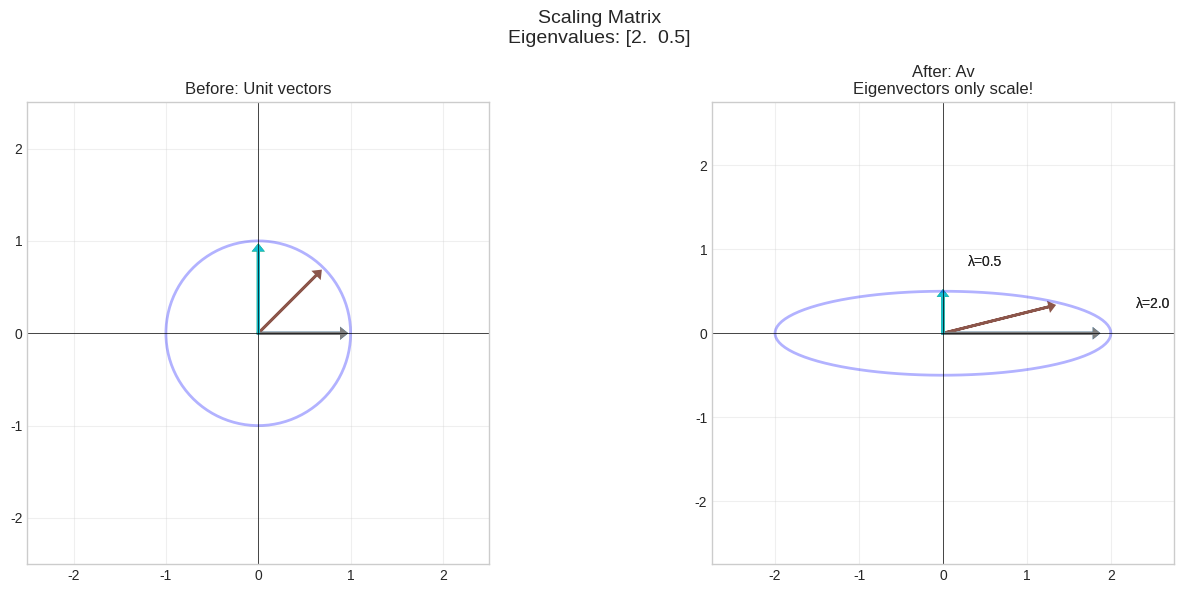
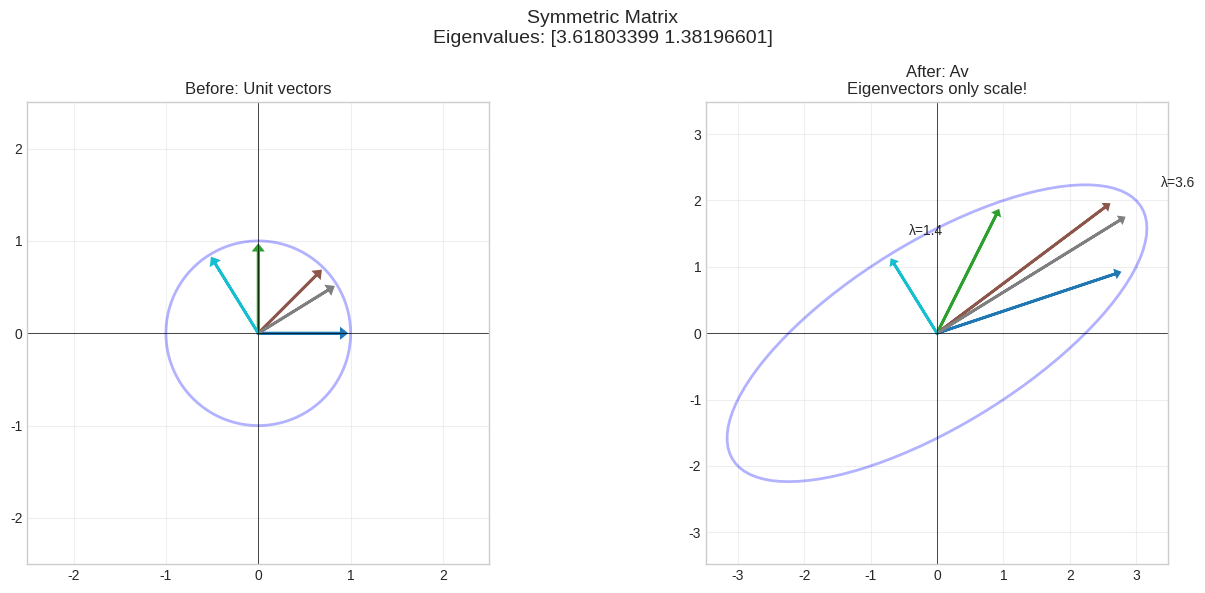
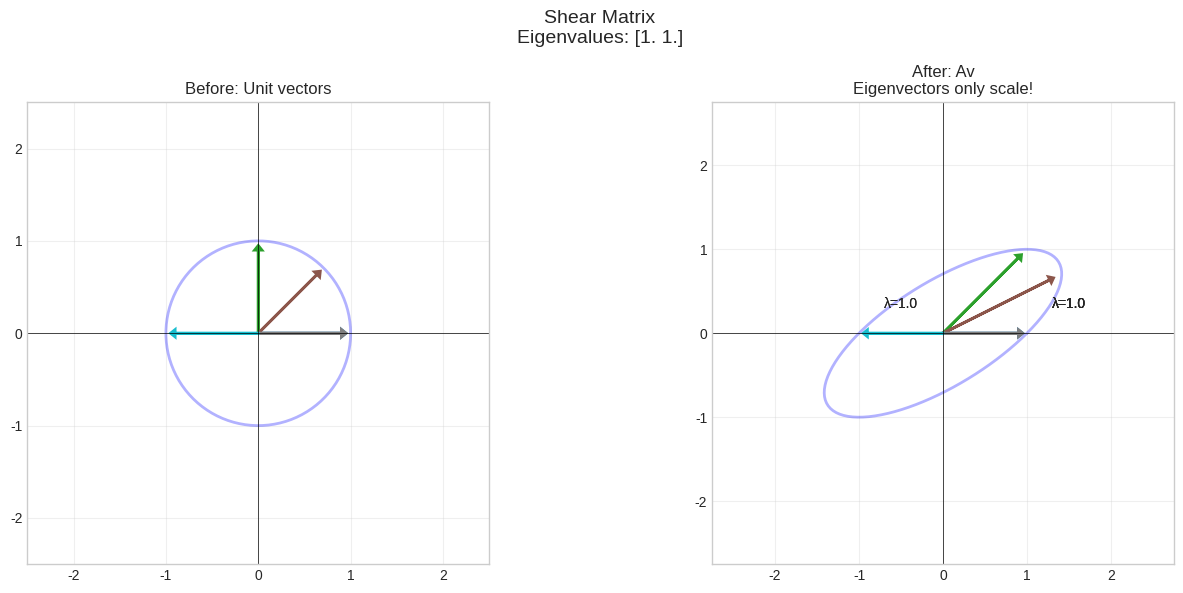
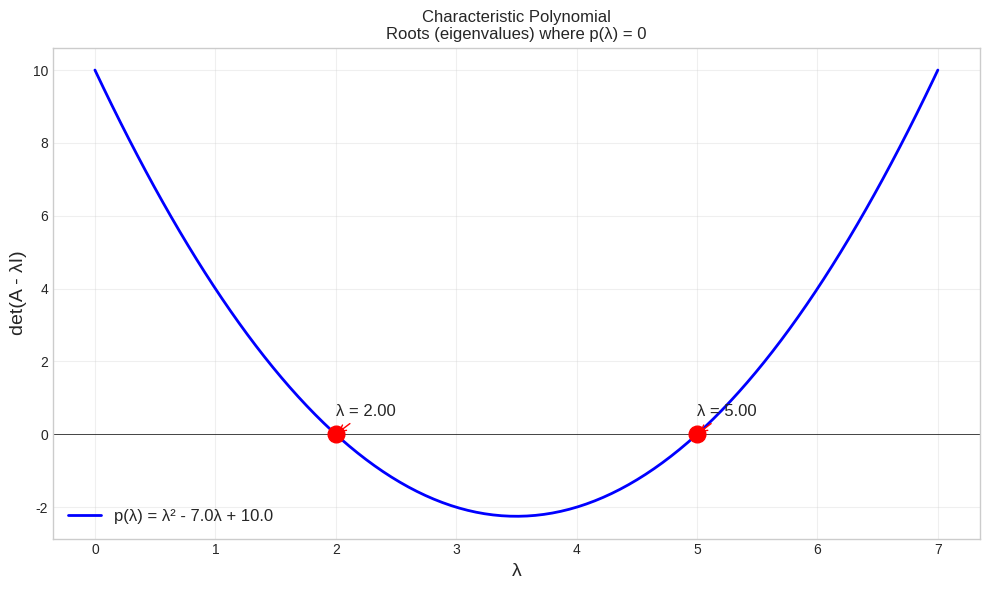
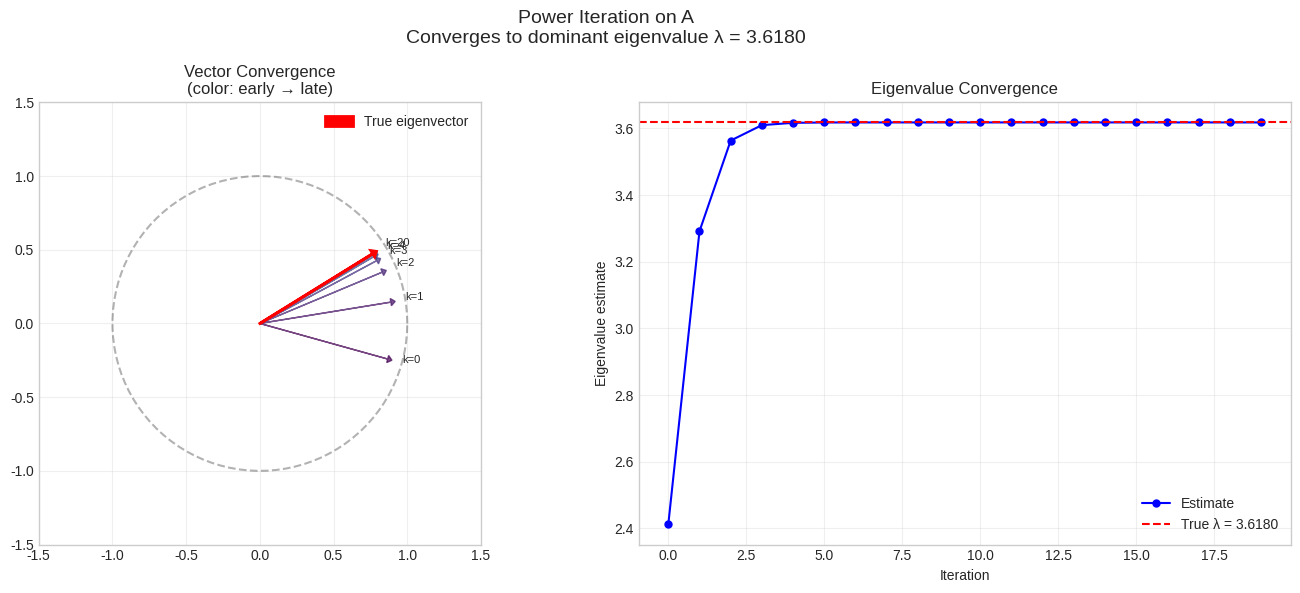
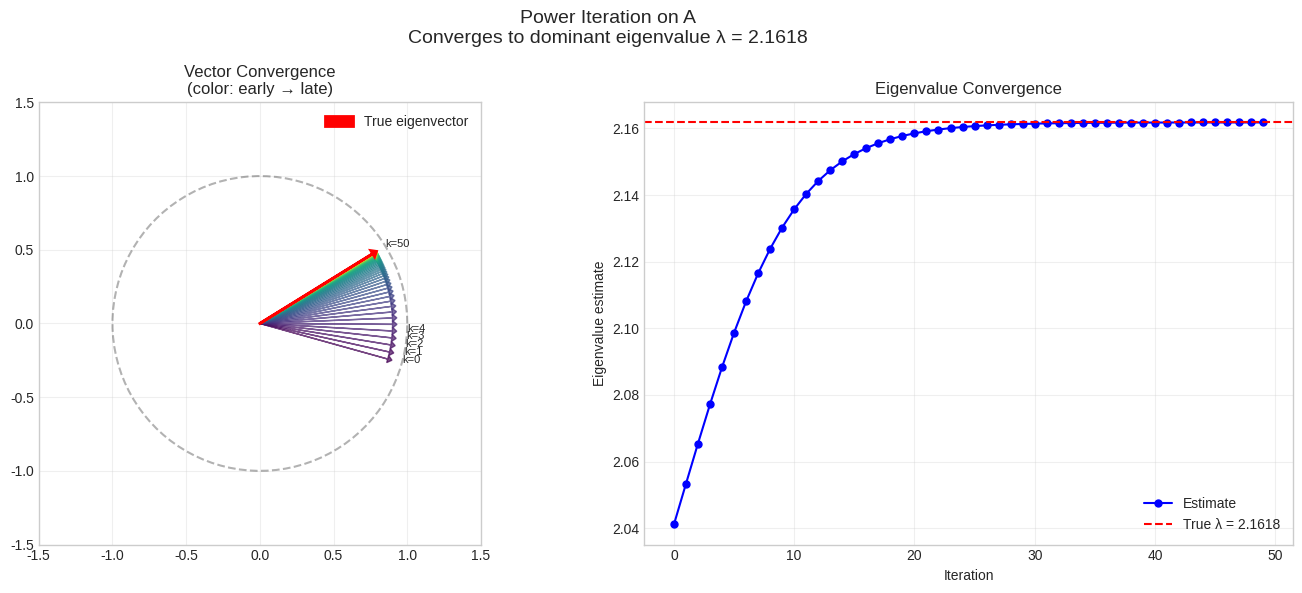
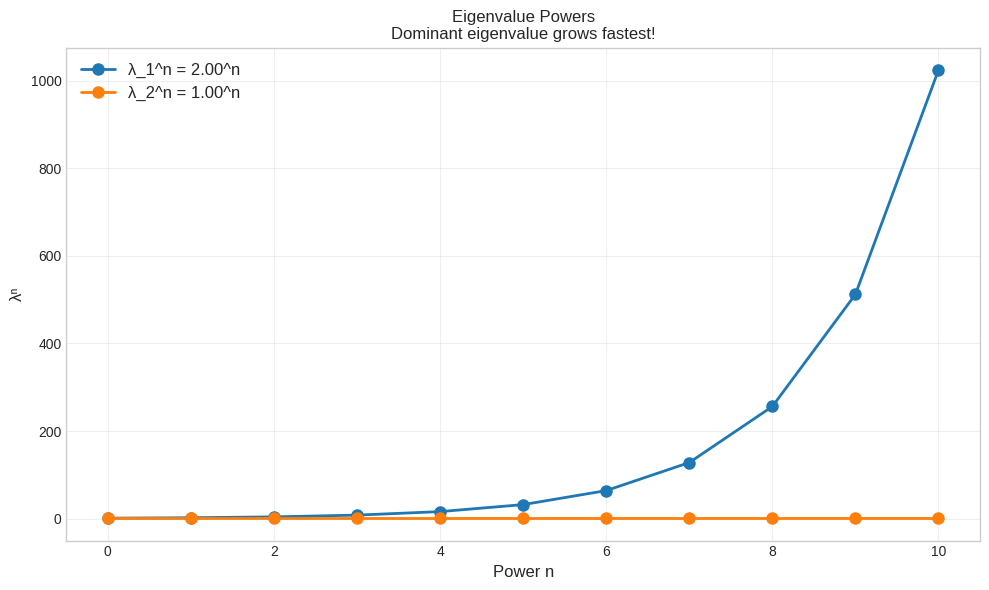
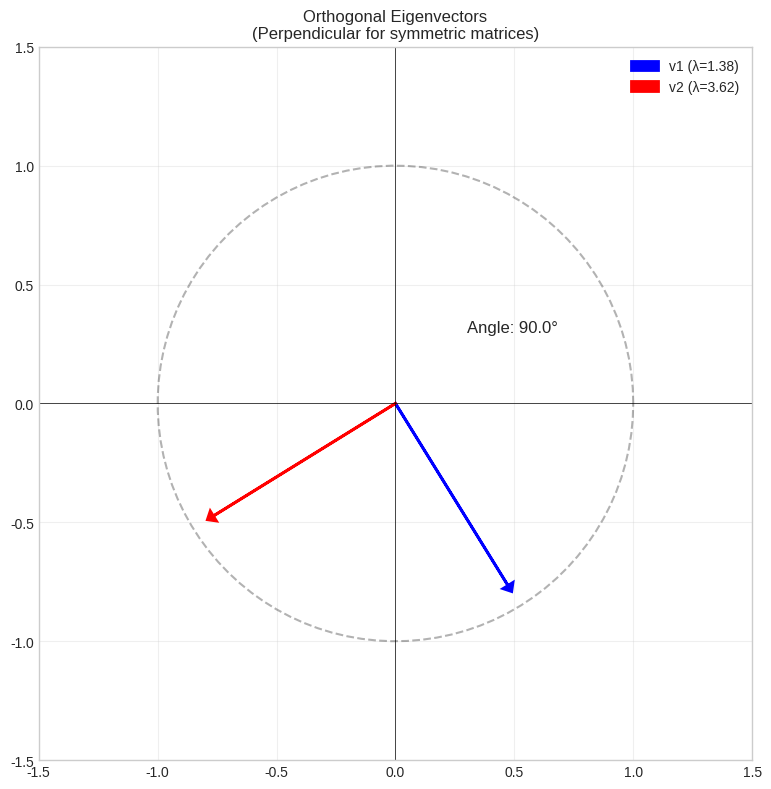
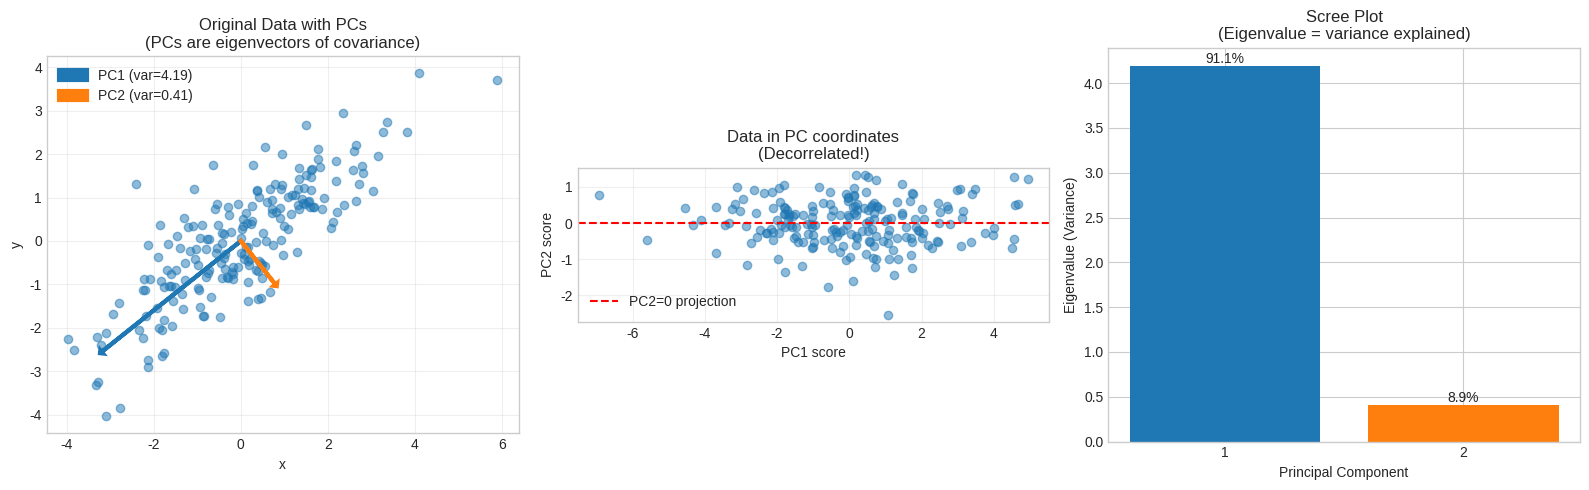
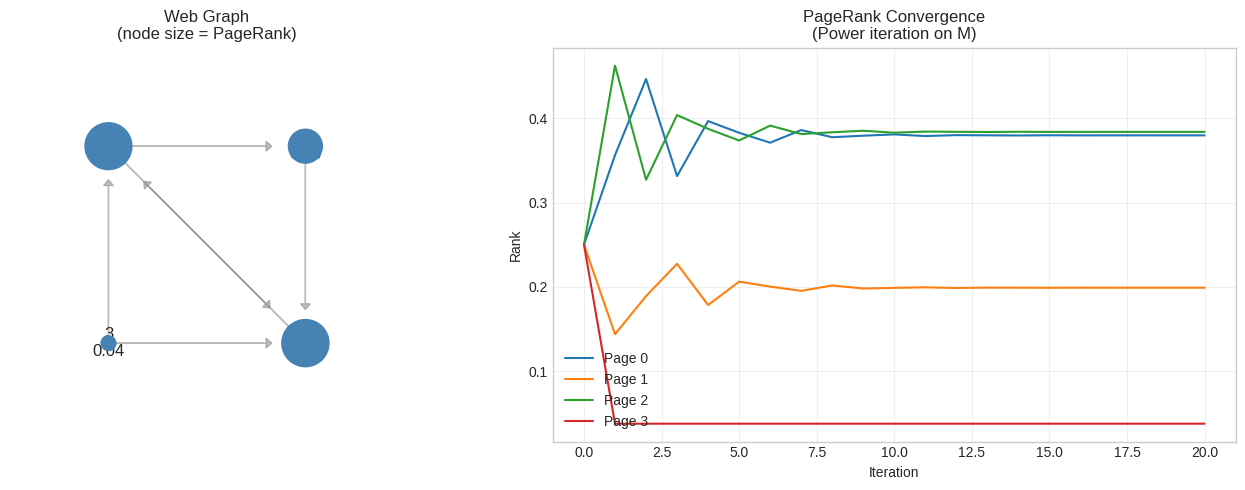
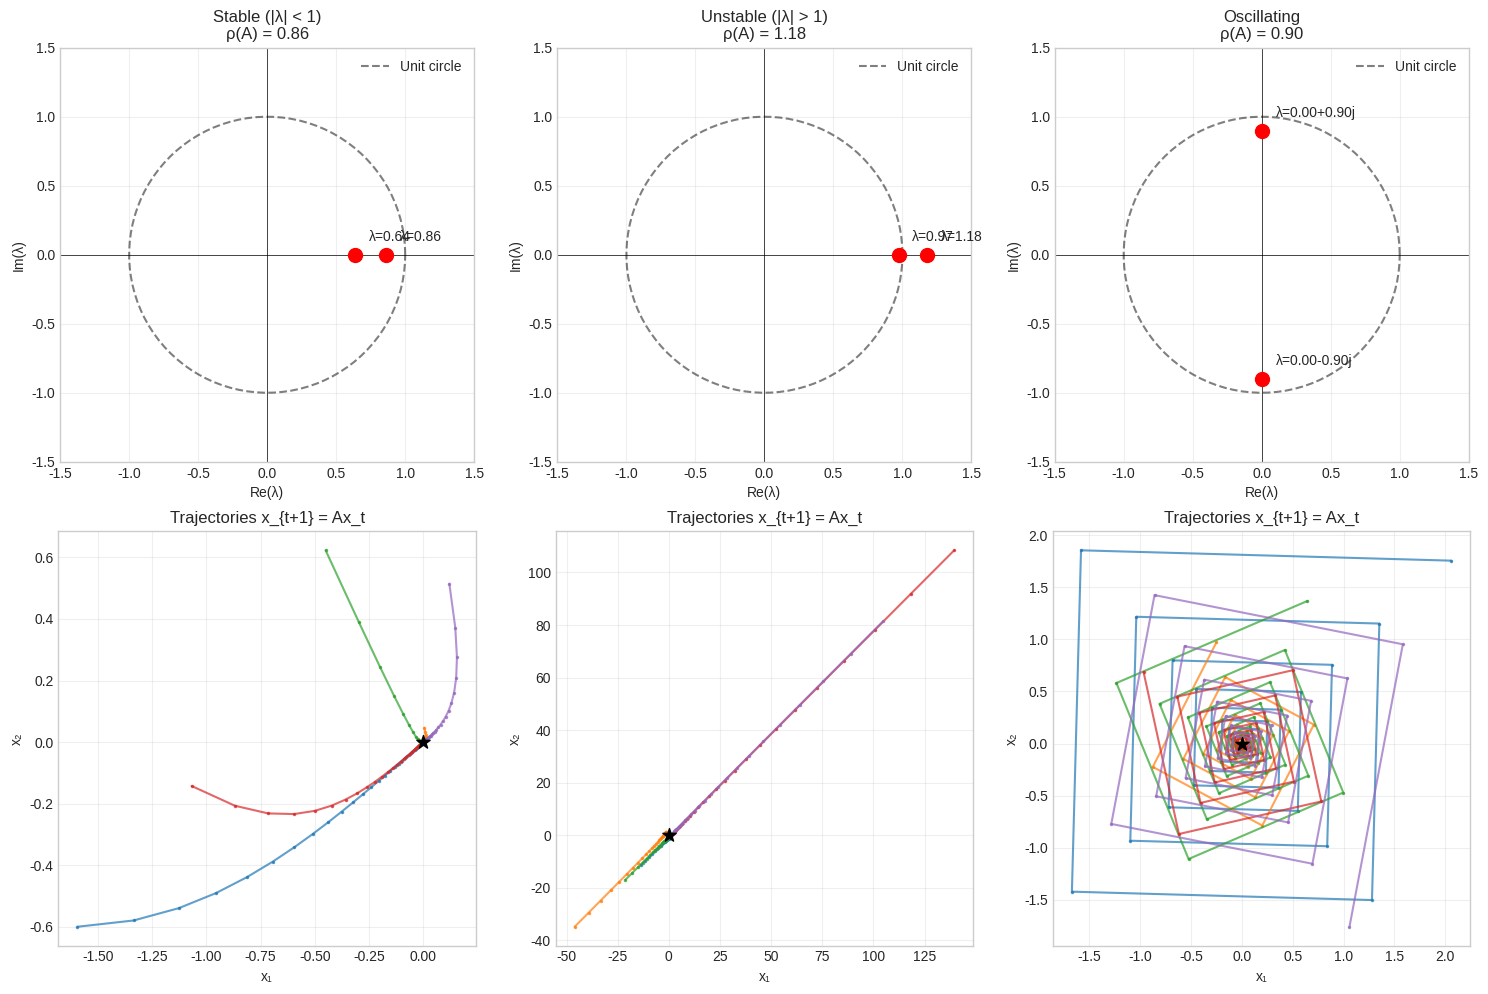
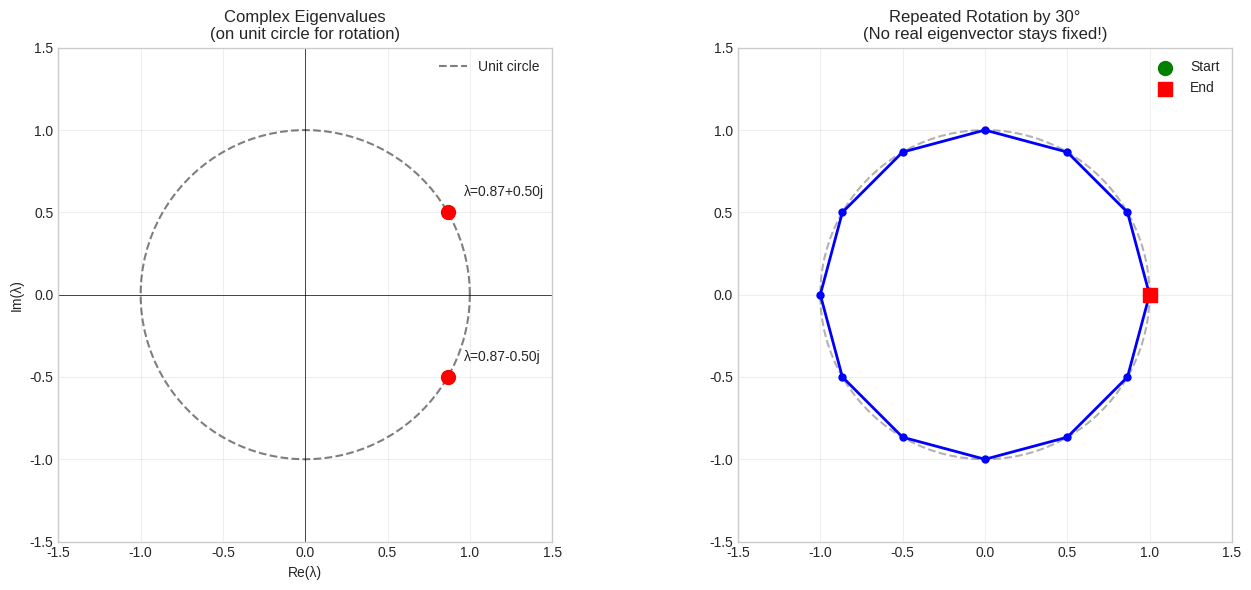

These charts were generated, in order, by the following Python code:
import numpy as np
import matplotlib.pyplot as plt
from matplotlib.patches import FancyArrowPatch
from mpl_toolkits.mplot3d import Axes3D

plt.style.use('seaborn-v0_8-whitegrid')

def visualize_eigenvectors(A, title="Matrix Transformation"):
    """
    Visualize how a matrix transforms vectors.
    Eigenvectors only get scaled, not rotated!
    """
    fig, axes = plt.subplots(1, 2, figsize=(14, 6))
    
    # Get eigenvalues and eigenvectors
    eigenvalues, eigenvectors = np.linalg.eig(A)
    
    # Generate unit circle
    theta = np.linspace(0, 2*np.pi, 100)
    circle = np.array([np.cos(theta), np.sin(theta)])
    
    # Transform circle
    ellipse = A @ circle
    
    # Test vectors (some random, some eigenvectors)
    test_vectors = [
        np.array([1, 0]),
        np.array([0, 1]),
        np.array([1, 1]) / np.sqrt(2),
    ]
    
    # Add real eigenvectors
    for i, (val, vec) in enumerate(zip(eigenvalues, eigenvectors.T)):
        if np.isreal(val):
            test_vectors.append(vec.real)
    
    colors = plt.cm.tab10(np.linspace(0, 1, len(test_vectors)))
    
    # Before transformation
    ax1 = axes[0]
    ax1.plot(circle[0], circle[1], 'b-', alpha=0.3, linewidth=2)
    
    for v, c in zip(test_vectors, colors):
        ax1.arrow(0, 0, v[0]*0.9, v[1]*0.9, head_width=0.08, 
                 head_length=0.05, fc=c, ec=c, linewidth=2)
    
    ax1.set_xlim(-2.5, 2.5)
    ax1.set_ylim(-2.5, 2.5)
    ax1.set_aspect('equal')
    ax1.axhline(y=0, color='k', linewidth=0.5)
    ax1.axvline(x=0, color='k', linewidth=0.5)
    ax1.set_title('Before: Unit vectors')
    ax1.grid(True, alpha=0.3)
    
    # After transformation
    ax2 = axes[1]
    ax2.plot(ellipse[0], ellipse[1], 'b-', alpha=0.3, linewidth=2)
    
    for v, c in zip(test_vectors, colors):
        Av = A @ v
        ax2.arrow(0, 0, Av[0]*0.9, Av[1]*0.9, head_width=0.08,
                 head_length=0.05, fc=c, ec=c, linewidth=2)
        
        # Check if it's an eigenvector
        for val, evec in zip(eigenvalues, eigenvectors.T):
            if np.isreal(val):
                evec = evec.real
                if np.allclose(v, evec / np.linalg.norm(evec)) or \
                   np.allclose(v, -evec / np.linalg.norm(evec)):
                    ax2.annotate(f'λ={val.real:.1f}', xy=(Av[0], Av[1]),
                               xytext=(Av[0]+0.3, Av[1]+0.3), fontsize=10)
    
    max_val = max(np.abs(ellipse).max(), 2.5) * 1.1
    ax2.set_xlim(-max_val, max_val)
    ax2.set_ylim(-max_val, max_val)
    ax2.set_aspect('equal')
    ax2.axhline(y=0, color='k', linewidth=0.5)
    ax2.axvline(x=0, color='k', linewidth=0.5)
    ax2.set_title(f'After: Av\nEigenvectors only scale!')
    ax2.grid(True, alpha=0.3)
    
    plt.suptitle(f'{title}\nEigenvalues: {eigenvalues}', fontsize=14)
    plt.tight_layout()
    plt.show()

# Example 1: Scaling matrix
print("Example 1: Diagonal (scaling) matrix")
A = np.array([[2, 0], [0, 0.5]])
visualize_eigenvectors(A, "Scaling Matrix")

# Example 2: Symmetric matrix
print("\nExample 2: Symmetric matrix (orthogonal eigenvectors)")
A = np.array([[3, 1], [1, 2]])
visualize_eigenvectors(A, "Symmetric Matrix")

# Example 3: Shear (only one eigenvector)
print("\nExample 3: Shear matrix (defective - only one eigenvector)")
A = np.array([[1, 1], [0, 1]])
visualize_eigenvectors(A, "Shear Matrix")

def visualize_characteristic_polynomial(A):
    """
    Visualize the characteristic polynomial and its roots (eigenvalues).
    """
    # Get eigenvalues
    eigenvalues = np.linalg.eigvals(A)
    
    # For 2x2: det(A - λI) = λ² - trace(A)λ + det(A)
    trace_A = np.trace(A)
    det_A = np.linalg.det(A)
    
    # Plot characteristic polynomial
    lambda_range = np.linspace(min(eigenvalues.real) - 2, max(eigenvalues.real) + 2, 200)
    
    def char_poly(lam):
        return lam**2 - trace_A * lam + det_A
    
    fig, ax = plt.subplots(figsize=(10, 6))
    
    ax.plot(lambda_range, char_poly(lambda_range), 'b-', linewidth=2, 
            label=f'p(λ) = λ² - {trace_A:.1f}λ + {det_A:.1f}')
    ax.axhline(y=0, color='k', linewidth=0.5)
    
    # Mark eigenvalues (roots)
    for val in eigenvalues:
        if np.isreal(val):
            ax.plot(val.real, 0, 'ro', markersize=12)
            ax.annotate(f'λ = {val.real:.2f}', xy=(val.real, 0),
                       xytext=(val.real, 0.5), fontsize=12,
                       arrowprops=dict(arrowstyle='->', color='red'))
    
    ax.set_xlabel('λ', fontsize=14)
    ax.set_ylabel('det(A - λI)', fontsize=14)
    ax.set_title(f'Characteristic Polynomial\nRoots (eigenvalues) where p(λ) = 0')
    ax.legend(fontsize=12)
    ax.grid(True, alpha=0.3)
    
    plt.tight_layout()
    plt.show()
    
    print(f"Matrix A:\n{A}")
    print(f"\nCharacteristic polynomial: λ² - {trace_A:.2f}λ + {det_A:.2f} = 0")
    print(f"Eigenvalues: {eigenvalues}")
    print(f"\nVerification:")
    print(f"  Sum of eigenvalues = {eigenvalues.sum():.2f} = trace(A) = {trace_A:.2f}")
    print(f"  Product of eigenvalues = {eigenvalues.prod():.2f} = det(A) = {det_A:.2f}")

# Example
A = np.array([[4, 2], [1, 3]])
visualize_characteristic_polynomial(A)

def power_iteration_visualized(A, max_iter=20):
    """
    Visualize power iteration converging to dominant eigenvector.
    """
    # Start with random vector
    np.random.seed(42)
    x = np.random.randn(2)
    x = x / np.linalg.norm(x)
    
    # Get true eigenvectors for comparison
    eigenvalues, eigenvectors = np.linalg.eig(A)
    dominant_idx = np.argmax(np.abs(eigenvalues))
    dominant_evec = eigenvectors[:, dominant_idx].real
    dominant_eval = eigenvalues[dominant_idx].real
    
    # Store history
    vectors = [x.copy()]
    eigenvalue_estimates = []
    
    for i in range(max_iter):
        y = A @ x
        eval_est = x @ y  # Rayleigh quotient
        eigenvalue_estimates.append(eval_est)
        x = y / np.linalg.norm(y)
        vectors.append(x.copy())
    
    # Visualize
    fig, axes = plt.subplots(1, 2, figsize=(14, 6))
    
    # Left: Vector convergence
    ax1 = axes[0]
    theta = np.linspace(0, 2*np.pi, 100)
    ax1.plot(np.cos(theta), np.sin(theta), 'k--', alpha=0.3)
    
    # Plot iteration vectors with color gradient
    colors = plt.cm.viridis(np.linspace(0, 1, len(vectors)))
    for i, (v, c) in enumerate(zip(vectors, colors)):
        ax1.arrow(0, 0, v[0]*0.9, v[1]*0.9, head_width=0.05, 
                 head_length=0.03, fc=c, ec=c, alpha=0.7)
        if i < 5 or i == len(vectors) - 1:
            ax1.annotate(f'k={i}', xy=(v[0], v[1]), fontsize=8)
    
    # Plot true dominant eigenvector
    ax1.arrow(0, 0, dominant_evec[0]*0.9, dominant_evec[1]*0.9, head_width=0.05,
             head_length=0.03, fc='red', ec='red', linewidth=2, label='True eigenvector')
    
    ax1.set_xlim(-1.5, 1.5)
    ax1.set_ylim(-1.5, 1.5)
    ax1.set_aspect('equal')
    ax1.set_title(f'Vector Convergence\n(color: early → late)')
    ax1.legend()
    ax1.grid(True, alpha=0.3)
    
    # Right: Eigenvalue convergence
    ax2 = axes[1]
    ax2.plot(eigenvalue_estimates, 'b.-', markersize=10, label='Estimate')
    ax2.axhline(y=dominant_eval, color='r', linestyle='--', label=f'True λ = {dominant_eval:.4f}')
    ax2.set_xlabel('Iteration')
    ax2.set_ylabel('Eigenvalue estimate')
    ax2.set_title('Eigenvalue Convergence')
    ax2.legend()
    ax2.grid(True, alpha=0.3)
    
    plt.suptitle(f'Power Iteration on A\nConverges to dominant eigenvalue λ = {dominant_eval:.4f}', fontsize=14)
    plt.tight_layout()
    plt.show()
    
    # Print convergence rate
    ratio = np.abs(eigenvalues[1-dominant_idx] / eigenvalues[dominant_idx])
    print(f"\nConvergence rate: |λ₂/λ₁| = {ratio:.4f}")
    print(f"Error decreases by factor {ratio:.4f} per iteration")

# Example with well-separated eigenvalues (fast convergence)
print("Example 1: Well-separated eigenvalues (fast convergence)")
A = np.array([[3, 1], [1, 2]])
power_iteration_visualized(A)

# Example with close eigenvalues (slow convergence)
print("\nExample 2: Close eigenvalues (slow convergence)")
A = np.array([[2.1, 0.1], [0.1, 2.0]])
power_iteration_visualized(A, max_iter=50)

def demonstrate_diagonalization(A):
    """
    Show how A = PDP^(-1) works and its use for matrix powers.
    """
    eigenvalues, eigenvectors = np.linalg.eig(A)
    
    P = eigenvectors
    D = np.diag(eigenvalues)
    P_inv = np.linalg.inv(P)
    
    print("Diagonalization: A = P @ D @ P^(-1)")
    print("="*50)
    print(f"\nMatrix A:\n{A}")
    print(f"\nEigenvector matrix P (columns = eigenvectors):\n{P}")
    print(f"\nDiagonal matrix D (eigenvalues on diagonal):\n{D}")
    print(f"\nVerification P @ D @ P^(-1):\n{P @ D @ P_inv}")
    
    # Matrix powers
    print("\n" + "="*50)
    print("Computing A^10 efficiently:")
    print("="*50)
    
    # Method 1: Direct computation
    A_10_direct = np.linalg.matrix_power(A, 10)
    
    # Method 2: Using diagonalization
    D_10 = np.diag(eigenvalues ** 10)
    A_10_diag = P @ D_10 @ P_inv
    
    print(f"\nDirect computation A^10:\n{A_10_direct}")
    print(f"\nUsing diagonalization P @ D^10 @ P^(-1):\n{A_10_diag.real}")
    print(f"\nD^10 (just raise diagonal to 10th power):\n{D_10}")
    
    # Visualize eigenvalue powers
    fig, ax = plt.subplots(figsize=(10, 6))
    
    powers = np.arange(0, 11)
    for i, val in enumerate(eigenvalues):
        if np.isreal(val):
            ax.plot(powers, val.real ** powers, 'o-', 
                   label=f'λ_{i+1}^n = {val.real:.2f}^n', linewidth=2, markersize=8)
    
    ax.set_xlabel('Power n', fontsize=12)
    ax.set_ylabel('λⁿ', fontsize=12)
    ax.set_title('Eigenvalue Powers\nDominant eigenvalue grows fastest!')
    ax.legend(fontsize=12)
    ax.grid(True, alpha=0.3)
    plt.tight_layout()
    plt.show()

# Example
A = np.array([[1.5, 0.5], [0.5, 1.5]])
demonstrate_diagonalization(A)

def demonstrate_spectral_theorem(S):
    """
    Show properties of symmetric matrices:
    - Real eigenvalues
    - Orthogonal eigenvectors
    - S = QΛQ^T
    """
    print("Symmetric Matrix Properties")
    print("="*50)
    
    # Verify symmetry
    print(f"\nMatrix S:\n{S}")
    print(f"Is symmetric? {np.allclose(S, S.T)}")
    
    # Eigendecomposition
    eigenvalues, eigenvectors = np.linalg.eigh(S)  # eigh for symmetric
    
    print(f"\nEigenvalues (all real!): {eigenvalues}")
    print(f"\nEigenvectors Q:\n{eigenvectors}")
    
    # Verify orthogonality
    Q = eigenvectors
    print(f"\nQ^T @ Q (should be I):\n{Q.T @ Q}")
    
    # Verify reconstruction
    Lambda = np.diag(eigenvalues)
    S_reconstructed = Q @ Lambda @ Q.T
    print(f"\nReconstruction Q @ Λ @ Q^T:\n{S_reconstructed}")
    
    # Visualize orthogonal eigenvectors
    fig, ax = plt.subplots(figsize=(8, 8))
    
    # Draw unit circle
    theta = np.linspace(0, 2*np.pi, 100)
    ax.plot(np.cos(theta), np.sin(theta), 'k--', alpha=0.3)
    
    # Draw eigenvectors
    colors = ['blue', 'red']
    for i, (val, vec) in enumerate(zip(eigenvalues, eigenvectors.T)):
        ax.arrow(0, 0, vec[0]*0.9, vec[1]*0.9, head_width=0.05,
                head_length=0.03, fc=colors[i], ec=colors[i], linewidth=2,
                label=f'v{i+1} (λ={val:.2f})')
    
    ax.set_xlim(-1.5, 1.5)
    ax.set_ylim(-1.5, 1.5)
    ax.set_aspect('equal')
    ax.set_title('Orthogonal Eigenvectors\n(Perpendicular for symmetric matrices)')
    ax.legend()
    ax.grid(True, alpha=0.3)
    ax.axhline(y=0, color='k', linewidth=0.5)
    ax.axvline(x=0, color='k', linewidth=0.5)
    
    # Add angle annotation
    angle = np.degrees(np.arccos(np.dot(eigenvectors[:, 0], eigenvectors[:, 1])))
    ax.annotate(f'Angle: {angle:.1f}°', xy=(0.3, 0.3), fontsize=12)
    
    plt.tight_layout()
    plt.show()

# Example
S = np.array([[3, 1], [1, 2]])
demonstrate_spectral_theorem(S)

def demonstrate_pca():
    """
    Show how PCA uses eigenvalues/eigenvectors of covariance matrix.
    """
    np.random.seed(42)
    
    # Generate correlated 2D data
    n_samples = 200
    mean = [2, 3]
    cov = [[3, 2], [2, 2]]  # Correlated
    data = np.random.multivariate_normal(mean, cov, n_samples)
    
    # Center the data
    data_centered = data - data.mean(axis=0)
    
    # Compute covariance matrix
    cov_matrix = np.cov(data_centered.T)
    
    # Eigendecomposition
    eigenvalues, eigenvectors = np.linalg.eigh(cov_matrix)
    
    # Sort by eigenvalue (descending)
    idx = np.argsort(eigenvalues)[::-1]
    eigenvalues = eigenvalues[idx]
    eigenvectors = eigenvectors[:, idx]
    
    print("PCA via Eigendecomposition")
    print("="*50)
    print(f"\nCovariance matrix:\n{cov_matrix}")
    print(f"\nEigenvalues (variances): {eigenvalues}")
    print(f"Explained variance ratio: {eigenvalues / eigenvalues.sum()}")
    print(f"\nPrincipal components (eigenvectors):\n{eigenvectors}")
    
    # Visualize
    fig, axes = plt.subplots(1, 3, figsize=(16, 5))
    
    # Original data with principal components
    ax1 = axes[0]
    ax1.scatter(data_centered[:, 0], data_centered[:, 1], alpha=0.5)
    
    # Draw principal components (scaled by sqrt of eigenvalue)
    for i, (val, vec) in enumerate(zip(eigenvalues, eigenvectors.T)):
        scale = np.sqrt(val) * 2
        ax1.arrow(0, 0, vec[0]*scale, vec[1]*scale, head_width=0.1,
                 head_length=0.05, fc=f'C{i}', ec=f'C{i}', linewidth=3,
                 label=f'PC{i+1} (var={val:.2f})')
    
    ax1.set_xlabel('x')
    ax1.set_ylabel('y')
    ax1.set_title('Original Data with PCs\n(PCs are eigenvectors of covariance)')
    ax1.legend()
    ax1.set_aspect('equal')
    ax1.grid(True, alpha=0.3)
    
    # Project onto PC1
    projected = data_centered @ eigenvectors
    
    ax2 = axes[1]
    ax2.scatter(projected[:, 0], projected[:, 1], alpha=0.5)
    ax2.axhline(y=0, color='r', linestyle='--', label='PC2=0 projection')
    ax2.set_xlabel('PC1 score')
    ax2.set_ylabel('PC2 score')
    ax2.set_title('Data in PC coordinates\n(Decorrelated!)')
    ax2.set_aspect('equal')
    ax2.legend()
    ax2.grid(True, alpha=0.3)
    
    # Scree plot (eigenvalues)
    ax3 = axes[2]
    ax3.bar([1, 2], eigenvalues, color=['C0', 'C1'])
    ax3.set_xlabel('Principal Component')
    ax3.set_ylabel('Eigenvalue (Variance)')
    ax3.set_title('Scree Plot\n(Eigenvalue = variance explained)')
    ax3.set_xticks([1, 2])
    
    for i, val in enumerate(eigenvalues):
        ratio = val / eigenvalues.sum() * 100
        ax3.annotate(f'{ratio:.1f}%', xy=(i+1, val), ha='center', va='bottom')
    
    plt.tight_layout()
    plt.show()

demonstrate_pca()

def demonstrate_pagerank():
    """
    Show PageRank as an eigenvector problem.
    """
    # Simple web graph
    # Page 0: links to 1, 2
    # Page 1: links to 2
    # Page 2: links to 0
    # Page 3: links to 0, 2
    
    n = 4
    links = [
        [1, 2],      # Page 0 links to
        [2],         # Page 1 links to
        [0],         # Page 2 links to
        [0, 2]       # Page 3 links to
    ]
    
    # Build transition matrix
    M = np.zeros((n, n))
    for i, targets in enumerate(links):
        for j in targets:
            M[j, i] = 1 / len(targets)
    
    print("PageRank as Eigenvector Problem")
    print("="*50)
    print(f"\nTransition matrix M (column stochastic):\n{M}")
    
    # Add damping (teleportation)
    damping = 0.85
    M_pagerank = damping * M + (1 - damping) / n * np.ones((n, n))
    print(f"\nPageRank matrix (with damping {damping}):\n{M_pagerank}")
    
    # Find eigenvector for eigenvalue 1
    eigenvalues, eigenvectors = np.linalg.eig(M_pagerank)
    print(f"\nEigenvalues: {eigenvalues}")
    
    # Eigenvector for eigenvalue 1 is the PageRank
    idx = np.argmax(np.abs(eigenvalues))  # Should be eigenvalue ≈ 1
    pagerank = np.abs(eigenvectors[:, idx])
    pagerank = pagerank / pagerank.sum()  # Normalize
    
    print(f"\nPageRank (eigenvector for λ=1): {pagerank}")
    
    # Visualize
    fig, axes = plt.subplots(1, 2, figsize=(14, 5))
    
    # Graph visualization
    ax1 = axes[0]
    positions = np.array([[0, 1], [1, 1], [1, 0], [0, 0]])
    
    # Draw edges
    for i, targets in enumerate(links):
        for j in targets:
            dx = positions[j, 0] - positions[i, 0]
            dy = positions[j, 1] - positions[i, 1]
            ax1.arrow(positions[i, 0], positions[i, 1], dx*0.8, dy*0.8,
                     head_width=0.05, head_length=0.03, fc='gray', ec='gray', alpha=0.5)
    
    # Draw nodes (size proportional to PageRank)
    sizes = pagerank * 3000
    ax1.scatter(positions[:, 0], positions[:, 1], s=sizes, c='steelblue', zorder=5)
    for i, (pos, rank) in enumerate(zip(positions, pagerank)):
        ax1.annotate(f'{i}\n{rank:.2f}', xy=pos, ha='center', va='center', fontsize=12)
    
    ax1.set_xlim(-0.5, 1.5)
    ax1.set_ylim(-0.5, 1.5)
    ax1.set_aspect('equal')
    ax1.set_title('Web Graph\n(node size = PageRank)')
    ax1.axis('off')
    
    # Power iteration convergence
    ax2 = axes[1]
    ranks = np.ones(n) / n
    history = [ranks.copy()]
    
    for _ in range(20):
        ranks = M_pagerank @ ranks
        history.append(ranks.copy())
    
    history = np.array(history)
    for i in range(n):
        ax2.plot(history[:, i], label=f'Page {i}')
    
    ax2.set_xlabel('Iteration')
    ax2.set_ylabel('Rank')
    ax2.set_title('PageRank Convergence\n(Power iteration on M)')
    ax2.legend()
    ax2.grid(True, alpha=0.3)
    
    plt.tight_layout()
    plt.show()

demonstrate_pagerank()

def demonstrate_stability():
    """
    Show how eigenvalues determine stability of dynamical systems.
    """
    fig, axes = plt.subplots(2, 3, figsize=(15, 10))
    
    systems = [
        ('Stable (|λ| < 1)', np.array([[0.8, 0.1], [0.1, 0.7]])),
        ('Unstable (|λ| > 1)', np.array([[1.1, 0.1], [0.1, 1.05]])),
        ('Oscillating', np.array([[0, -0.9], [0.9, 0]]))  # Complex eigenvalues
    ]
    
    for col, (name, A) in enumerate(systems):
        eigenvalues = np.linalg.eigvals(A)
        spectral_radius = np.max(np.abs(eigenvalues))
        
        # Top row: eigenvalue plot
        ax1 = axes[0, col]
        theta = np.linspace(0, 2*np.pi, 100)
        ax1.plot(np.cos(theta), np.sin(theta), 'k--', alpha=0.5, label='Unit circle')
        ax1.scatter(eigenvalues.real, eigenvalues.imag, s=100, c='red', zorder=5)
        for val in eigenvalues:
            ax1.annotate(f'λ={val:.2f}', xy=(val.real, val.imag), 
                        xytext=(val.real+0.1, val.imag+0.1))
        ax1.set_xlim(-1.5, 1.5)
        ax1.set_ylim(-1.5, 1.5)
        ax1.set_aspect('equal')
        ax1.axhline(y=0, color='k', linewidth=0.5)
        ax1.axvline(x=0, color='k', linewidth=0.5)
        ax1.set_title(f'{name}\nρ(A) = {spectral_radius:.2f}')
        ax1.set_xlabel('Re(λ)')
        ax1.set_ylabel('Im(λ)')
        ax1.legend(loc='upper right')
        ax1.grid(True, alpha=0.3)
        
        # Bottom row: trajectory
        ax2 = axes[1, col]
        
        # Multiple initial conditions
        for _ in range(5):
            x = np.random.randn(2)
            trajectory = [x.copy()]
            for _ in range(30):
                x = A @ x
                trajectory.append(x.copy())
            trajectory = np.array(trajectory)
            ax2.plot(trajectory[:, 0], trajectory[:, 1], '.-', alpha=0.7, markersize=3)
        
        ax2.scatter([0], [0], s=100, c='black', marker='*', zorder=5)
        ax2.set_xlabel('x₁')
        ax2.set_ylabel('x₂')
        ax2.set_title('Trajectories x_{t+1} = Ax_t')
        ax2.grid(True, alpha=0.3)
    
    plt.tight_layout()
    plt.show()
    
    print("\nStability Rule for discrete systems x_{t+1} = Ax_t:")
    print("- Stable if spectral radius ρ(A) = max|λᵢ| < 1")
    print("- Unstable if any |λᵢ| > 1")
    print("- Complex eigenvalues cause oscillation/rotation")

demonstrate_stability()

def demonstrate_complex_eigenvalues():
    """
    Show how complex eigenvalues relate to rotation.
    """
    # Rotation matrix
    angle = np.pi / 6  # 30 degrees
    R = np.array([[np.cos(angle), -np.sin(angle)],
                  [np.sin(angle), np.cos(angle)]])
    
    eigenvalues = np.linalg.eigvals(R)
    
    print("Rotation Matrix and Complex Eigenvalues")
    print("="*50)
    print(f"\nRotation by {np.degrees(angle):.0f}° matrix:\n{R}")
    print(f"\nEigenvalues: {eigenvalues}")
    print(f"\nEigenvalues in polar form:")
    for val in eigenvalues:
        r = np.abs(val)
        theta = np.angle(val)
        print(f"  {val:.4f} = {r:.4f} * e^(i*{np.degrees(theta):.1f}°)")
    
    # Visualize
    fig, axes = plt.subplots(1, 2, figsize=(14, 6))
    
    # Eigenvalues in complex plane
    ax1 = axes[0]
    theta_circle = np.linspace(0, 2*np.pi, 100)
    ax1.plot(np.cos(theta_circle), np.sin(theta_circle), 'k--', alpha=0.5, label='Unit circle')
    ax1.scatter(eigenvalues.real, eigenvalues.imag, s=100, c='red', zorder=5)
    for val in eigenvalues:
        ax1.annotate(f'λ={val:.2f}', xy=(val.real, val.imag),
                    xytext=(val.real+0.1, val.imag+0.1))
    ax1.set_xlim(-1.5, 1.5)
    ax1.set_ylim(-1.5, 1.5)
    ax1.set_aspect('equal')
    ax1.axhline(y=0, color='k', linewidth=0.5)
    ax1.axvline(x=0, color='k', linewidth=0.5)
    ax1.set_title('Complex Eigenvalues\n(on unit circle for rotation)')
    ax1.set_xlabel('Re(λ)')
    ax1.set_ylabel('Im(λ)')
    ax1.legend()
    ax1.grid(True, alpha=0.3)
    
    # Rotation effect
    ax2 = axes[1]
    
    # Track a vector through multiple rotations
    v = np.array([1, 0])
    vectors = [v.copy()]
    for _ in range(12):
        v = R @ v
        vectors.append(v.copy())
    vectors = np.array(vectors)
    
    ax2.plot(np.cos(theta_circle), np.sin(theta_circle), 'k--', alpha=0.3)
    ax2.plot(vectors[:, 0], vectors[:, 1], 'b.-', markersize=10, linewidth=2)
    ax2.scatter([vectors[0, 0]], [vectors[0, 1]], s=100, c='green', marker='o', zorder=5, label='Start')
    ax2.scatter([vectors[-1, 0]], [vectors[-1, 1]], s=100, c='red', marker='s', zorder=5, label='End')
    
    ax2.set_xlim(-1.5, 1.5)
    ax2.set_ylim(-1.5, 1.5)
    ax2.set_aspect('equal')
    ax2.set_title(f'Repeated Rotation by {np.degrees(angle):.0f}°\n(No real eigenvector stays fixed!)')
    ax2.legend()
    ax2.grid(True, alpha=0.3)
    
    plt.tight_layout()
    plt.show()

demonstrate_complex_eigenvalues()

print("""
KEY CONCEPTS SUMMARY
====================

1. DEFINITION
   - Eigenvector v: direction that only scales under A
   - Eigenvalue λ: the scaling factor
   - Av = λv

2. FINDING EIGENVALUES
   - Solve det(A - λI) = 0 (characteristic polynomial)
   - For large matrices: use power iteration or QR algorithm
   - Sum of eigenvalues = trace(A)
   - Product of eigenvalues = det(A)

3. DIAGONALIZATION
   - A = PDP⁻¹ where P has eigenvectors, D has eigenvalues
   - Makes matrix powers easy: Aⁿ = PDⁿP⁻¹
   - Not all matrices are diagonalizable

4. SYMMETRIC MATRICES (SPECTRAL THEOREM)
   - Always real eigenvalues
   - Orthogonal eigenvectors
   - A = QΛQᵀ (orthogonal diagonalization)

5. ML APPLICATIONS
   - PCA: Principal components are eigenvectors of covariance
   - PageRank: Ranking is eigenvector for λ=1
   - Stability: |λ| < 1 for all eigenvalues ⟹ stable system
   - RNNs: Eigenvalues determine gradient flow

6. COMPLEX EIGENVALUES
   - Indicate rotation in the transformation
   - Come in conjugate pairs for real matrices
   - |λ| determines growth, arg(λ) determines rotation
""")